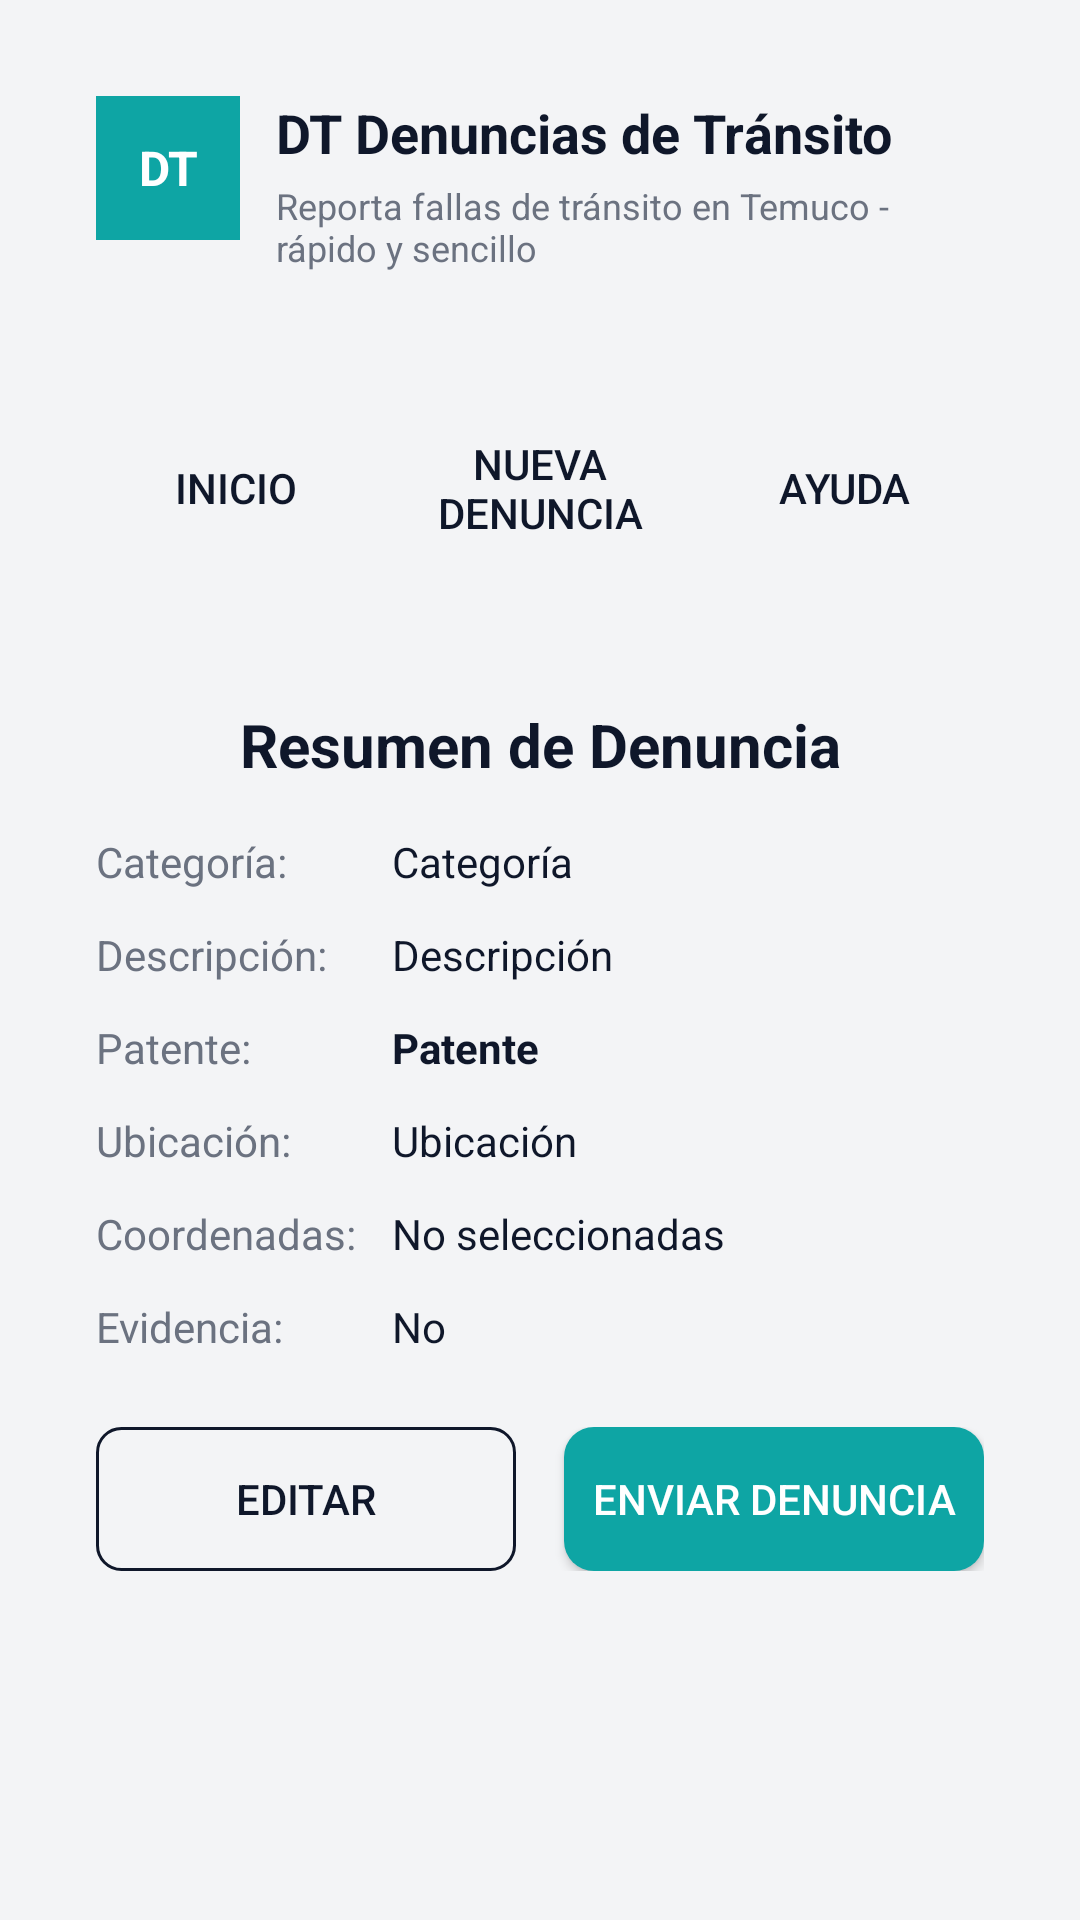

Reconstruct the res/layout file that produces this screen, plus the resources it refers to.
<!-- AndroidManifest.xml: activity theme Theme.AppTransito -->
<!-- res/layout/resumen_denuncia.xml -->
<?xml version="1.0" encoding="utf-8"?>
<ScrollView xmlns:android="http://schemas.android.com/apk/res/android"
    android:layout_width="match_parent"
    android:layout_height="match_parent"
    android:background="#F3F4F6"
    android:padding="16dp">

    <LinearLayout
        android:layout_width="match_parent"
        android:layout_height="wrap_content"
        android:orientation="vertical">

        
        <LinearLayout
            android:layout_width="match_parent"
            android:layout_height="wrap_content"
            android:orientation="horizontal"
            android:padding="16dp"
            android:background="@drawable/card_background"
            android:layout_marginBottom="16dp">

            <TextView
                android:layout_width="48dp"
                android:layout_height="48dp"
                android:background="#0EA5A4"
                android:gravity="center"
                android:text="DT"
                android:textColor="#FFFFFF"
                android:textSize="16sp"
                android:textStyle="bold"
                android:layout_marginEnd="12dp" />

            <LinearLayout
                android:layout_width="0dp"
                android:layout_height="wrap_content"
                android:layout_weight="1"
                android:orientation="vertical">

                <TextView
                    android:layout_width="match_parent"
                    android:layout_height="wrap_content"
                    android:text="DT Denuncias de Tránsito"
                    android:textSize="18sp"
                    android:textColor="#0F172A"
                    android:textStyle="bold" />

                <TextView
                    android:layout_width="match_parent"
                    android:layout_height="wrap_content"
                    android:text="Reporta fallas de tránsito en Temuco - rápido y sencillo"
                    android:textSize="12sp"
                    android:textColor="#6B7280"
                    android:layout_marginTop="4dp" />
            </LinearLayout>
        </LinearLayout>

        
        <LinearLayout
            android:layout_width="match_parent"
            android:layout_height="wrap_content"
            android:orientation="horizontal"
            android:background="@drawable/card_background"
            android:padding="16dp"
            android:layout_marginBottom="16dp"
            android:gravity="center_vertical">

            <Button
                android:id="@+id/btn_inicio"
                android:layout_width="0dp"
                android:layout_height="wrap_content"
                android:layout_weight="1"
                android:text="Inicio"
                android:background="@drawable/button_inactive_background"
                android:textColor="#0F172A"
                android:layout_marginEnd="8dp"
                android:minHeight="48dp" />

            <Button
                android:id="@+id/btn_nueva_denuncia"
                android:layout_width="0dp"
                android:layout_height="wrap_content"
                android:layout_marginEnd="8dp"
                android:layout_weight="1"
                android:background="@drawable/button_inactive_background"
                android:text="Nueva Denuncia"
                android:textColor="#0F172A"
                android:minHeight="48dp"
                android:gravity="center"/>

            <Button
                android:id="@+id/btn_ayuda"
                android:layout_width="0dp"
                android:layout_height="wrap_content"
                android:layout_weight="1"
                android:text="Ayuda"
                android:background="@drawable/button_inactive_background"
                android:textColor="#0F172A"
                android:minHeight="48dp" />
        </LinearLayout>

        
        <LinearLayout
            android:layout_width="match_parent"
            android:layout_height="wrap_content"
            android:orientation="vertical"
            android:background="@drawable/card_background"
            android:padding="16dp">

            <TextView
                android:layout_width="match_parent"
                android:layout_height="wrap_content"
                android:text="Resumen de Denuncia"
                android:textSize="20sp"
                android:textColor="#0F172A"
                android:textStyle="bold"
                android:layout_marginBottom="16dp"
                android:gravity="center" />

            
            <LinearLayout
                android:layout_width="match_parent"
                android:layout_height="wrap_content"
                android:orientation="horizontal"
                android:layout_marginBottom="12dp">

                <TextView
                    android:layout_width="0dp"
                    android:layout_height="wrap_content"
                    android:layout_weight="1"
                    android:text="Categoría:"
                    android:textSize="14sp"
                    android:textColor="#6B7280" />

                <TextView
                    android:id="@+id/tv_categoria_resumen"
                    android:layout_width="0dp"
                    android:layout_height="wrap_content"
                    android:layout_weight="2"
                    android:text="Categoría"
                    android:textSize="14sp"
                    android:textColor="#0F172A" />
            </LinearLayout>

            
            <LinearLayout
                android:layout_width="match_parent"
                android:layout_height="wrap_content"
                android:orientation="horizontal"
                android:layout_marginBottom="12dp">

                <TextView
                    android:layout_width="0dp"
                    android:layout_height="wrap_content"
                    android:layout_weight="1"
                    android:text="Descripción:"
                    android:textSize="14sp"
                    android:textColor="#6B7280" />

                <TextView
                    android:id="@+id/tv_descripcion_resumen"
                    android:layout_width="0dp"
                    android:layout_height="wrap_content"
                    android:layout_weight="2"
                    android:text="Descripción"
                    android:textSize="14sp"
                    android:textColor="#0F172A" />
            </LinearLayout>

            
            <LinearLayout
                android:layout_width="match_parent"
                android:layout_height="wrap_content"
                android:orientation="horizontal"
                android:layout_marginBottom="12dp">

                <TextView
                    android:layout_width="0dp"
                    android:layout_height="wrap_content"
                    android:layout_weight="1"
                    android:text="Patente:"
                    android:textSize="14sp"
                    android:textColor="#6B7280" />

                <TextView
                    android:id="@+id/tv_patente_resumen"
                    android:layout_width="0dp"
                    android:layout_height="wrap_content"
                    android:layout_weight="2"
                    android:text="Patente"
                    android:textSize="14sp"
                    android:textColor="#0F172A"
                    android:textStyle="bold" />
            </LinearLayout>

            
            <LinearLayout
                android:layout_width="match_parent"
                android:layout_height="wrap_content"
                android:orientation="horizontal"
                android:layout_marginBottom="12dp">

                <TextView
                    android:layout_width="0dp"
                    android:layout_height="wrap_content"
                    android:layout_weight="1"
                    android:text="Ubicación:"
                    android:textSize="14sp"
                    android:textColor="#6B7280" />

                <TextView
                    android:id="@+id/tv_ubicacion_resumen"
                    android:layout_width="0dp"
                    android:layout_height="wrap_content"
                    android:layout_weight="2"
                    android:text="Ubicación"
                    android:textSize="14sp"
                    android:textColor="#0F172A" />
            </LinearLayout>

            
            <LinearLayout
                android:layout_width="match_parent"
                android:layout_height="wrap_content"
                android:orientation="horizontal"
                android:layout_marginBottom="12dp">

                <TextView
                    android:layout_width="0dp"
                    android:layout_height="wrap_content"
                    android:layout_weight="1"
                    android:text="Coordenadas:"
                    android:textSize="14sp"
                    android:textColor="#6B7280" />

                <TextView
                    android:id="@+id/tv_coordenadas_resumen"
                    android:layout_width="0dp"
                    android:layout_height="wrap_content"
                    android:layout_weight="2"
                    android:text="No seleccionadas"
                    android:textSize="14sp"
                    android:textColor="#0F172A" />
            </LinearLayout>

            
            <LinearLayout
                android:layout_width="match_parent"
                android:layout_height="wrap_content"
                android:orientation="horizontal"
                android:layout_marginBottom="24dp">

                <TextView
                    android:layout_width="0dp"
                    android:layout_height="wrap_content"
                    android:layout_weight="1"
                    android:text="Evidencia:"
                    android:textSize="14sp"
                    android:textColor="#6B7280" />

                <TextView
                    android:id="@+id/tv_evidencia_resumen"
                    android:layout_width="0dp"
                    android:layout_height="wrap_content"
                    android:layout_weight="2"
                    android:text="No"
                    android:textSize="14sp"
                    android:textColor="#0F172A" />
            </LinearLayout>

            
            <LinearLayout
                android:layout_width="match_parent"
                android:layout_height="wrap_content"
                android:orientation="horizontal"
                android:gravity="center">

                <Button
                    android:id="@+id/btn_editar"
                    android:layout_width="0dp"
                    android:layout_height="wrap_content"
                    android:layout_weight="1"
                    android:layout_marginEnd="8dp"
                    android:text="Editar"
                    android:background="@drawable/button_outline_background"
                    android:textColor="#0F172A"
                    android:minHeight="48dp" />

                <Button
                    android:id="@+id/btn_enviar_denuncia"
                    android:layout_width="0dp"
                    android:layout_height="wrap_content"
                    android:layout_weight="1"
                    android:layout_marginStart="8dp"
                    android:text="Enviar Denuncia"
                    android:background="@drawable/button_active_background"
                    android:textColor="#FFFFFF"
                    android:minHeight="48dp" />
            </LinearLayout>

        </LinearLayout>

    </LinearLayout>
</ScrollView>
<!-- resources referenced by this layout -->
<resources>
  <!-- drawable button_active_background (drawable) -->
  <?xml version="1.0" encoding="utf-8"?>
  <shape xmlns:android="http://schemas.android.com/apk/res/android">
      <solid android:color="#0EA5A4" />
      <corners android:radius="10dp" />
  </shape>
  <!-- drawable button_outline_background (drawable) -->
  <?xml version="1.0" encoding="utf-8"?>
  <shape xmlns:android="http://schemas.android.com/apk/res/android"
      android:shape="rectangle">
      <stroke android:width="1dp" android:color="#0F172A" />
      <solid android:color="#00FFFFFF" />
      <corners android:radius="8dp" />
  </shape>
  <style name="Theme.AppTransito" parent="android:Theme.Material.Light.NoActionBar" />
</resources>
